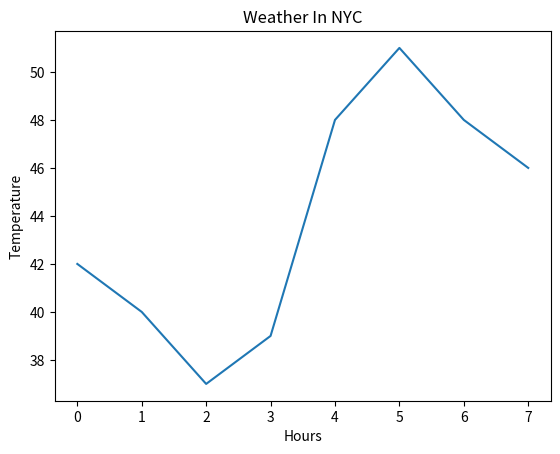

Source code (Python):
#!/usr/bin/env python3

from matplotlib import pyplot as plt

def drawGraph(x, y):
  plt.plot(x, y)
  plt.xlabel('Hours')
  plt.ylabel('Temperature')
  plt.title('Weather In NYC')
  plt.show()

if __name__ == '__main__':
  temperature = [42, 40, 37, 39, 48, 51, 48, 46]
  hours = range(0, len(temperature))
  drawGraph(hours, temperature)
